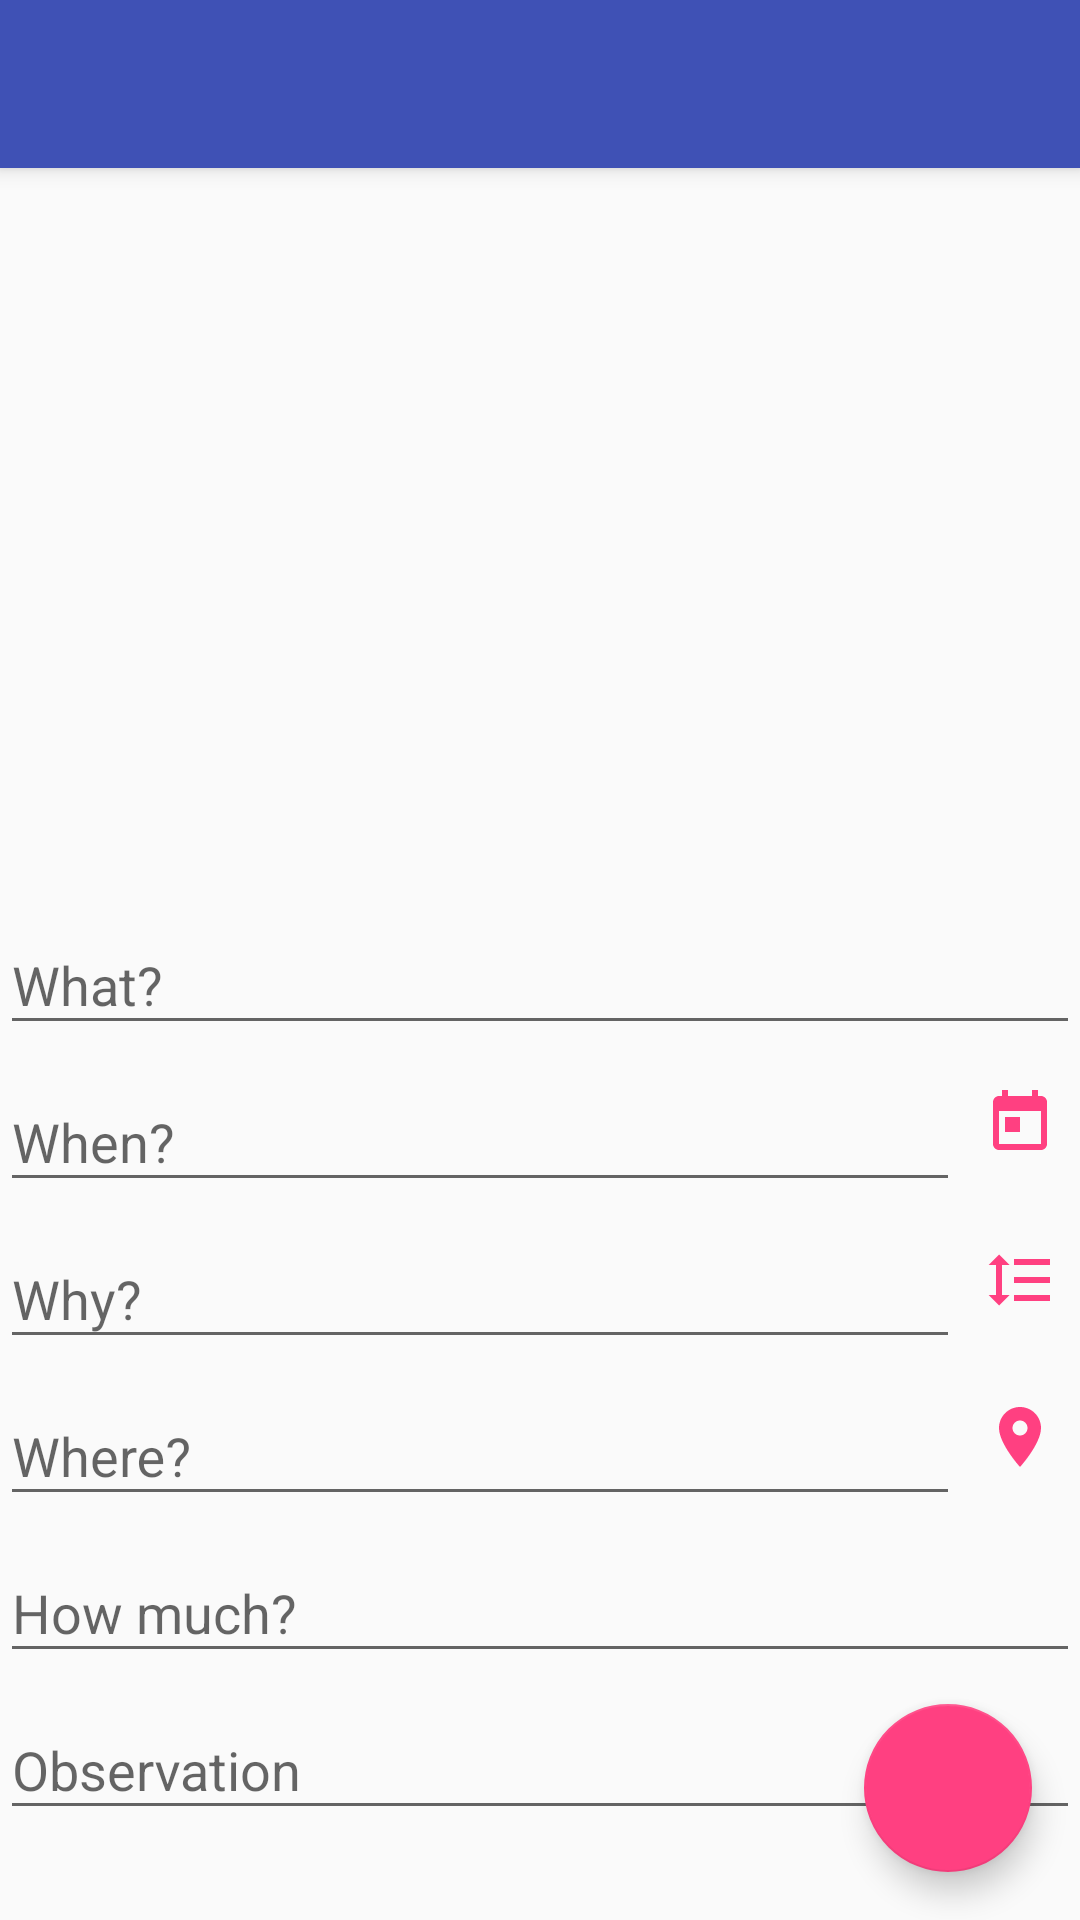

Produce the Android XML layout that renders to this screen, including the resource entries it uses.
<!-- AndroidManifest.xml: application theme AppTheme -->
<!-- res/layout/activity_detail.xml -->
<?xml version="1.0" encoding="utf-8"?>
<android.support.design.widget.CoordinatorLayout xmlns:android="http://schemas.android.com/apk/res/android"
    xmlns:app="http://schemas.android.com/apk/res-auto"
    android:id="@+id/main_content"
    android:layout_width="match_parent"
    android:layout_height="match_parent">

    <android.support.design.widget.AppBarLayout
        android:id="@+id/appbar"
        android:layout_width="match_parent"
        android:layout_height="wrap_content"
        android:theme="@style/ThemeOverlay.AppCompat.Dark.ActionBar">

        <android.support.v7.widget.Toolbar
            android:id="@+id/toolbar"
            android:layout_width="match_parent"
            android:layout_height="?attr/actionBarSize"
            android:background="?attr/colorPrimary"
            app:layout_scrollFlags="scroll|enterAlways|snap"
            app:popupTheme="@style/ThemeOverlay.AppCompat.Light" />

    </android.support.design.widget.AppBarLayout>

    <ScrollView
        android:id="@+id/scrollView"
        android:layout_width="match_parent"
        android:layout_marginTop="?actionBarSize"
        android:layout_height="match_parent">

        <LinearLayout
            android:layout_width="match_parent"
            android:layout_height="wrap_content"
            android:orientation="vertical">

            <ImageView
                android:id="@+id/iv_photo"
                android:layout_width="match_parent"
                android:layout_height="240dp"
                android:contentDescription="@string/content_description_select_photo"
                android:src="@drawable/ic_photo_camera" />

            <android.support.design.widget.TextInputLayout
                android:id="@+id/til_what"
                android:layout_width="match_parent"
                android:layout_height="wrap_content">

                <android.support.design.widget.TextInputEditText
                    android:layout_width="match_parent"
                    android:layout_height="wrap_content"
                    android:hint="@string/what" />
            </android.support.design.widget.TextInputLayout>

            <LinearLayout
                android:layout_width="match_parent"
                android:layout_height="wrap_content"
                android:orientation="horizontal">

                <android.support.design.widget.TextInputLayout
                    android:id="@+id/til_when"
                    android:layout_width="0dp"
                    android:layout_height="wrap_content"
                    android:layout_weight="1">

                    <android.support.design.widget.TextInputEditText
                        android:id="@+id/tiet_when"
                        android:layout_width="match_parent"
                        android:layout_height="wrap_content"
                        android:focusable="false"
                        android:hint="@string/when" />


                </android.support.design.widget.TextInputLayout>

                <ImageView
                    android:id="@+id/iv_when"
                    android:layout_width="wrap_content"
                    android:layout_height="wrap_content"
                    android:layout_gravity="center"
                    android:layout_margin="8dp"
                    android:contentDescription="@string/content_description_when"
                    android:src="@drawable/ic_date" />

            </LinearLayout>

            <LinearLayout
                android:layout_width="match_parent"
                android:layout_height="wrap_content"
                android:orientation="horizontal">


                <android.support.design.widget.TextInputLayout
                    android:id="@+id/til_why"
                    android:layout_width="0dp"
                    android:layout_height="wrap_content"
                    android:layout_weight="1">

                    <android.support.design.widget.TextInputEditText
                        android:id="@+id/tiet_why"
                        android:layout_width="match_parent"
                        android:layout_height="wrap_content"
                        android:focusable="false"
                        android:hint="@string/why" />
                </android.support.design.widget.TextInputLayout>

                <ImageView
                    android:id="@+id/iv_why"
                    android:layout_width="wrap_content"
                    android:layout_height="wrap_content"
                    android:layout_gravity="center"
                    android:layout_margin="8dp"
                    android:contentDescription="@string/content_description_why"
                    android:src="@drawable/ic_priority" />
            </LinearLayout>

            <LinearLayout
                android:layout_width="match_parent"
                android:layout_height="wrap_content"
                android:orientation="horizontal">

                <android.support.design.widget.TextInputLayout
                    android:id="@+id/til_where"
                    android:layout_width="0dp"
                    android:layout_height="wrap_content"
                    android:layout_weight="1">

                    <android.support.design.widget.TextInputEditText
                        android:id="@+id/tiet_where"
                        android:layout_width="match_parent"
                        android:layout_height="wrap_content"
                        android:focusable="false"
                        android:hint="@string/where" />
                </android.support.design.widget.TextInputLayout>

                <ImageView
                    android:id="@+id/iv_where"
                    android:layout_width="wrap_content"
                    android:layout_height="wrap_content"
                    android:layout_gravity="center"
                    android:layout_margin="8dp"
                    android:contentDescription="@string/content_description_where"
                    android:src="@drawable/ic_location" />
            </LinearLayout>

            <android.support.design.widget.TextInputLayout
                android:id="@+id/til_how_much"
                android:layout_width="match_parent"
                android:layout_height="wrap_content">

                <android.support.design.widget.TextInputEditText
                    android:layout_width="match_parent"
                    android:layout_height="wrap_content"
                    android:hint="@string/how_much"
                    android:inputType="numberDecimal" />
            </android.support.design.widget.TextInputLayout>

            <android.support.design.widget.TextInputLayout
                android:id="@+id/til_observation"
                android:layout_width="match_parent"
                android:layout_height="wrap_content">

                <android.support.design.widget.TextInputEditText
                    android:layout_width="match_parent"
                    android:layout_height="wrap_content"
                    android:hint="@string/observation" />
            </android.support.design.widget.TextInputLayout>

        </LinearLayout>
    </ScrollView>

    <ProgressBar
        android:id="@+id/progress"
        android:layout_width="match_parent"
        android:layout_height="match_parent"
        android:layout_marginTop="8dp"
        android:visibility="gone" />

    <android.support.design.widget.FloatingActionButton
        android:id="@+id/fab_check"
        android:layout_width="wrap_content"
        android:layout_height="wrap_content"
        android:layout_gravity="bottom|end"
        android:layout_margin="16dp"
        android:src="@drawable/ic_check"
        app:fabSize="normal"
        app:layout_anchor="@id/scrollView"
        app:layout_anchorGravity="bottom|right|end" />
</android.support.design.widget.CoordinatorLayout>
<!-- resources referenced by this layout -->
<resources>
  <!-- drawable ic_date (drawable) -->
  <vector xmlns:android="http://schemas.android.com/apk/res/android"
          android:width="24dp"
          android:height="24dp"
          android:viewportWidth="24.0"
          android:viewportHeight="24.0">
      <path
          android:fillColor="#FFFF4081"
          android:pathData="M19,3h-1L18,1h-2v2L8,3L8,1L6,1v2L5,3c-1.11,0 -1.99,0.9 -1.99,2L3,19c0,1.1 0.89,2 2,2h14c1.1,0 2,-0.9 2,-2L21,5c0,-1.1 -0.9,-2 -2,-2zM19,19L5,19L5,8h14v11zM7,10h5v5L7,15z"/>
  </vector>
  <!-- drawable ic_location (drawable) -->
  <vector xmlns:android="http://schemas.android.com/apk/res/android"
          android:width="24dp"
          android:height="24dp"
          android:viewportWidth="24.0"
          android:viewportHeight="24.0">
      <path
          android:fillColor="#FFFF4081"
          android:pathData="M12,2C8.13,2 5,5.13 5,9c0,5.25 7,13 7,13s7,-7.75 7,-13c0,-3.87 -3.13,-7 -7,-7zM12,11.5c-1.38,0 -2.5,-1.12 -2.5,-2.5s1.12,-2.5 2.5,-2.5 2.5,1.12 2.5,2.5 -1.12,2.5 -2.5,2.5z"/>
  </vector>
  <!-- drawable ic_priority (drawable) -->
  <vector xmlns:android="http://schemas.android.com/apk/res/android"
          android:width="24dp"
          android:height="24dp"
          android:viewportWidth="24.0"
          android:viewportHeight="24.0">
      <path
          android:fillColor="#FFFF4081"
          android:pathData="M6,7h2.5L5,3.5 1.5,7L4,7v10L1.5,17L5,20.5 8.5,17L6,17L6,7zM10,5v2h12L22,5L10,5zM10,19h12v-2L10,17v2zM10,13h12v-2L10,11v2z"/>
  </vector>
  <string name="content_description_select_photo">Select photo</string>
  <string name="content_description_when">when?</string>
  <string name="content_description_where">Where?</string>
  <string name="content_description_why">Why?</string>
  <string name="how_much">How much?</string>
  <string name="observation">Observation</string>
  <string name="what">What?</string>
  <string name="when">When?</string>
  <string name="where">Where?</string>
  <string name="why">Why?</string>
  <style name="AppTheme" parent="Theme.AppCompat.Light.NoActionBar">
          
          <item name="colorPrimary">@color/colorPrimary</item>
          <item name="colorPrimaryDark">@color/colorPrimaryDark</item>
          <item name="colorAccent">@color/colorAccent</item>
      </style>
  <color name="colorPrimary">#3F51B5</color>
  <color name="colorPrimaryDark">#303F9F</color>
  <color name="colorAccent">#FF4081</color>
</resources>
